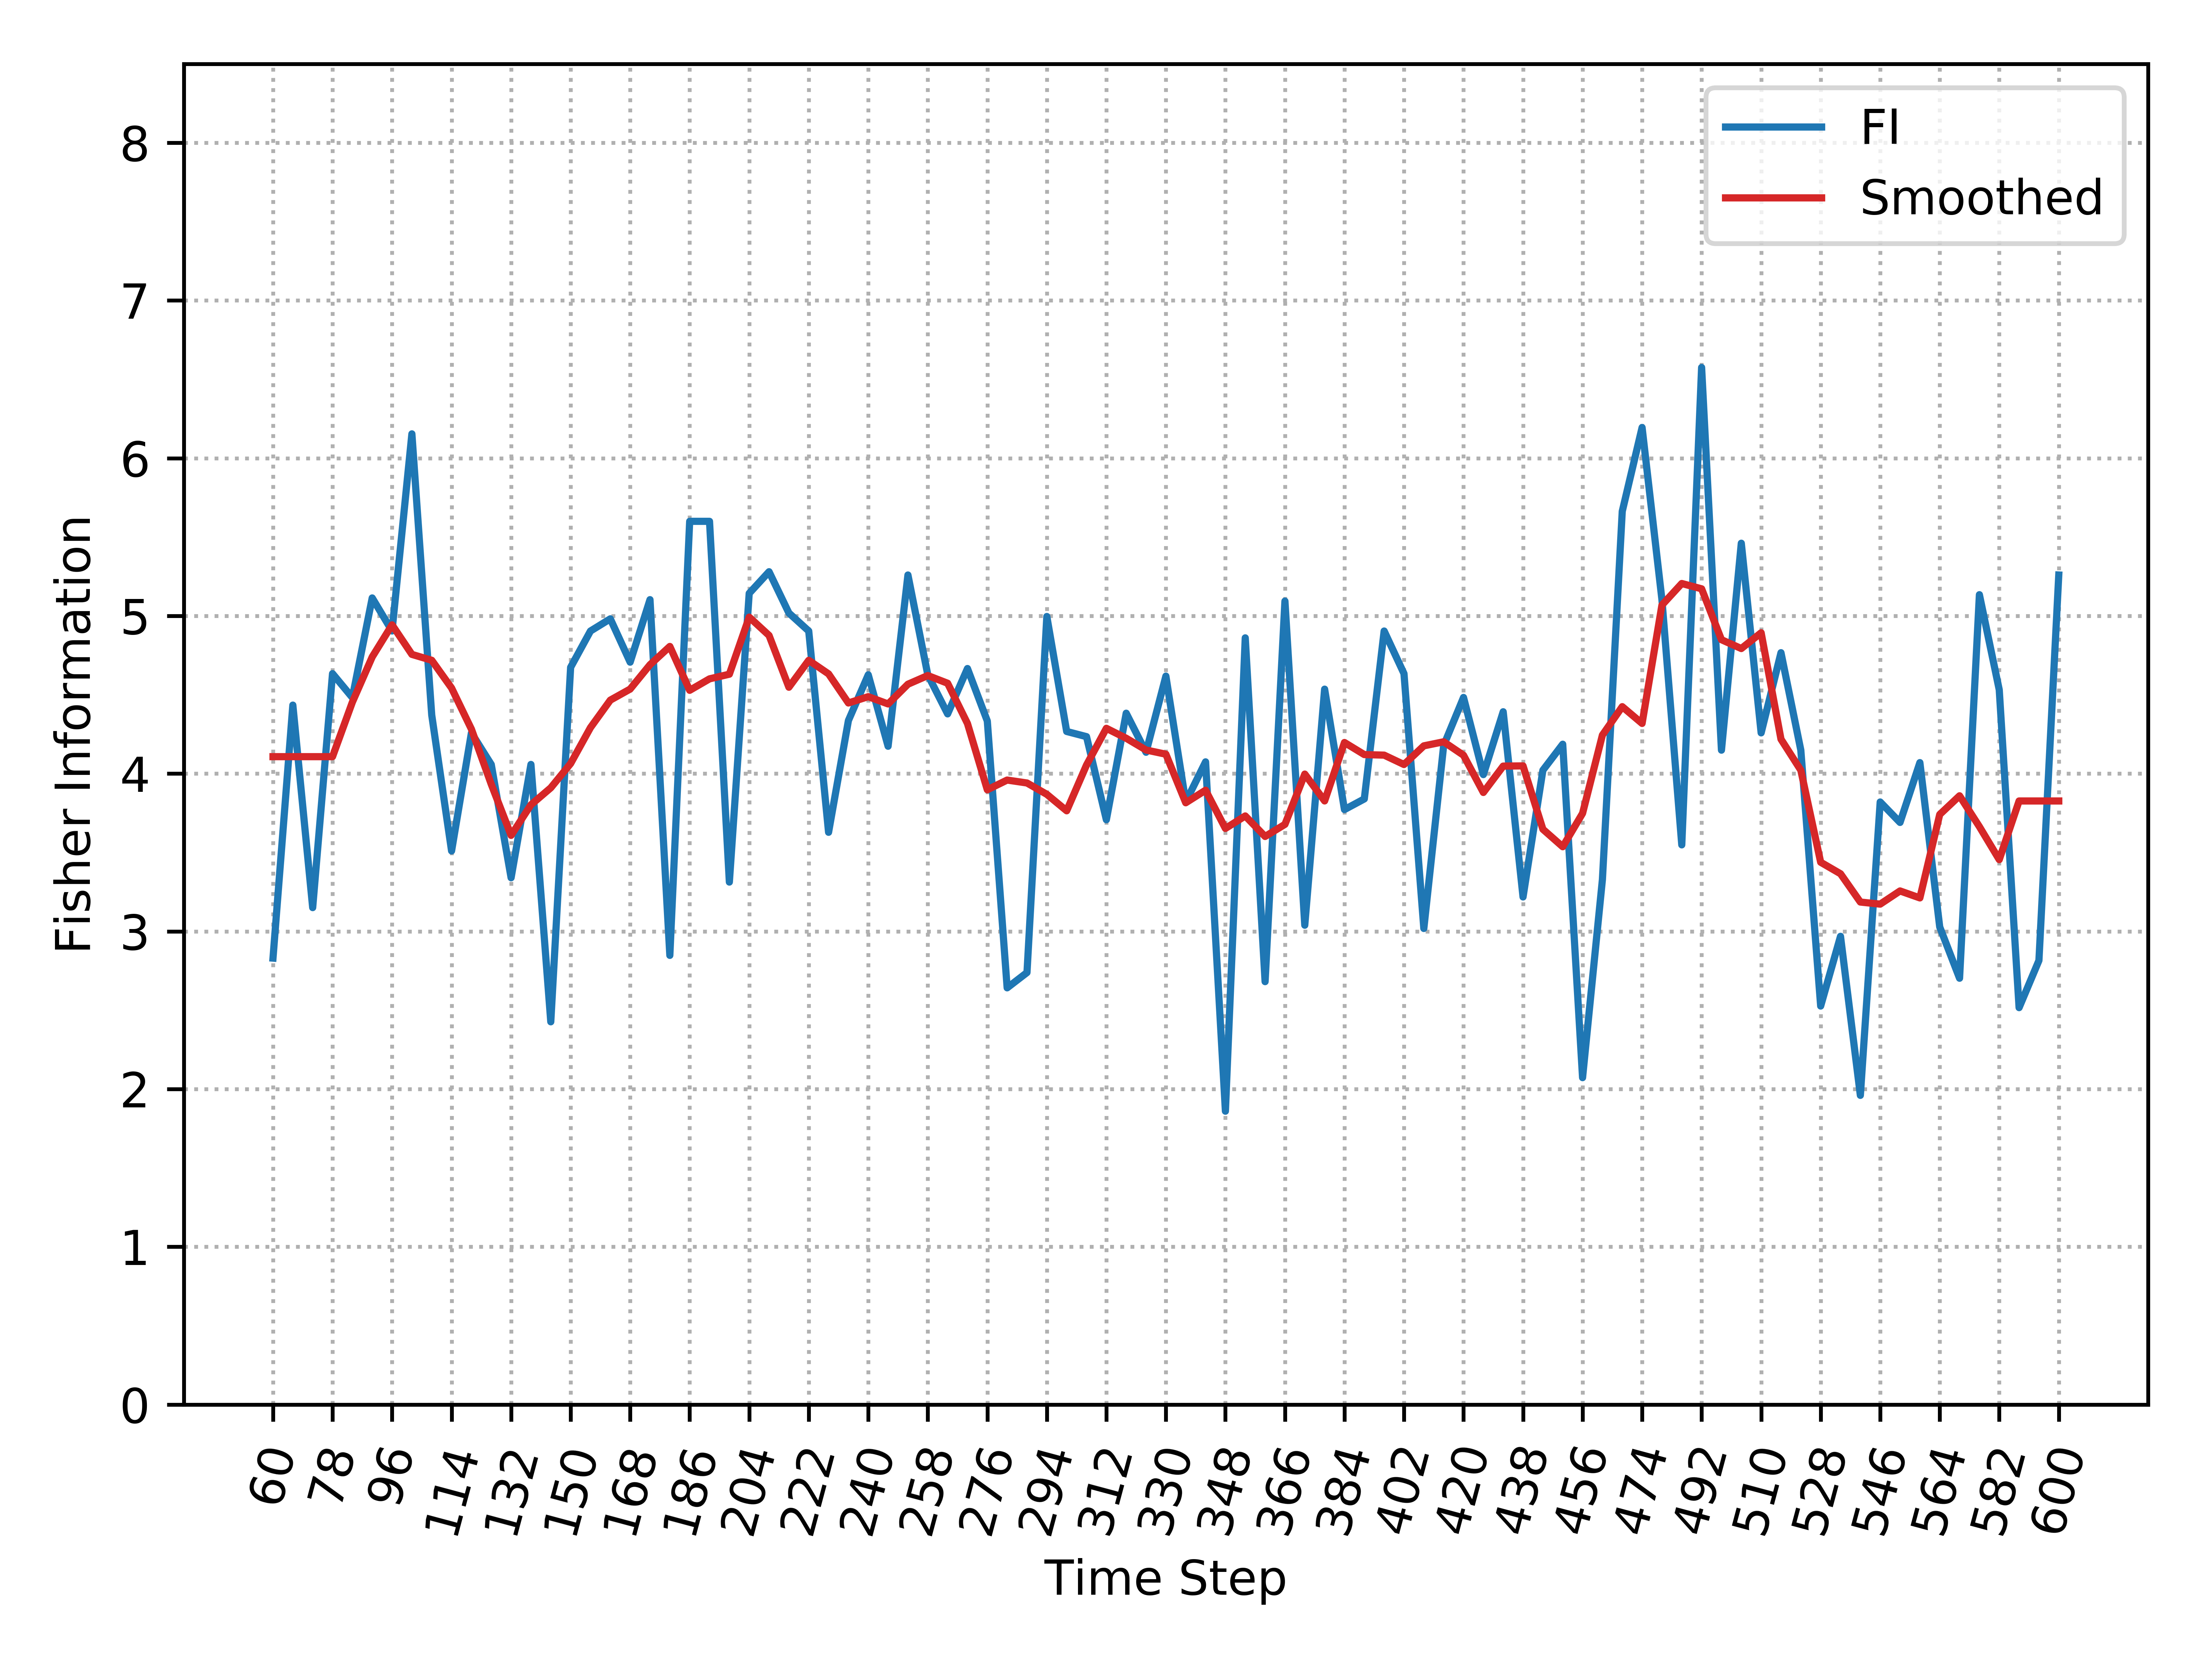

Values plotted in this chart, from the file beside it:
, Time_Step, FI, Smooth_FI
0, 60, 2.831, 4.108
1, 66, 4.435, 4.108
2, 72, 3.151, 4.108
3, 78, 4.634, 4.108
4, 84, 4.483, 4.454
5, 90, 5.114, 4.74
6, 96, 4.905, 4.944
7, 102, 6.155, 4.756
8, 108, 4.372, 4.719
9, 114, 3.51, 4.543
10, 120, 4.259, 4.282
11, 126, 4.058, 3.933
12, 132, 3.34, 3.609
13, 138, 4.059, 3.803
14, 144, 2.427, 3.91
15, 150, 4.674, 4.064
16, 156, 4.904, 4.292
17, 162, 4.982, 4.466
18, 168, 4.707, 4.536
19, 174, 5.103, 4.691
20, 180, 2.848, 4.807
21, 186, 5.6, 4.528
22, 192, 5.6, 4.601
23, 198, 3.313, 4.631
24, 204, 5.143, 4.993
25, 210, 5.281, 4.877
26, 216, 5.019, 4.548
27, 222, 4.904, 4.719
28, 228, 3.628, 4.633
29, 234, 4.337, 4.448
30, 240, 4.627, 4.488
31, 246, 4.174, 4.442
32, 252, 5.26, 4.567
33, 258, 4.627, 4.622
34, 264, 4.379, 4.573
35, 270, 4.667, 4.318
36, 276, 4.334, 3.898
37, 282, 2.642, 3.96
38, 288, 2.739, 3.941
39, 294, 4.997, 3.869
40, 300, 4.268, 3.765
41, 306, 4.235, 4.055
42, 312, 3.708, 4.288
43, 318, 4.383, 4.225
44, 324, 4.136, 4.15
45, 330, 4.619, 4.123
46, 336, 3.821, 3.816
47, 342, 4.075, 3.895
48, 348, 1.86, 3.653
49, 354, 4.861, 3.732
50, 360, 2.681, 3.602
51, 366, 5.094, 3.679
52, 372, 3.039, 3.997
53, 378, 4.536, 3.827
54, 384, 3.772, 4.198
55, 390, 3.84, 4.121
56, 396, 4.904, 4.118
57, 402, 4.634, 4.058
58, 408, 3.018, 4.177
59, 414, 4.179, 4.202
... 31 more rows
